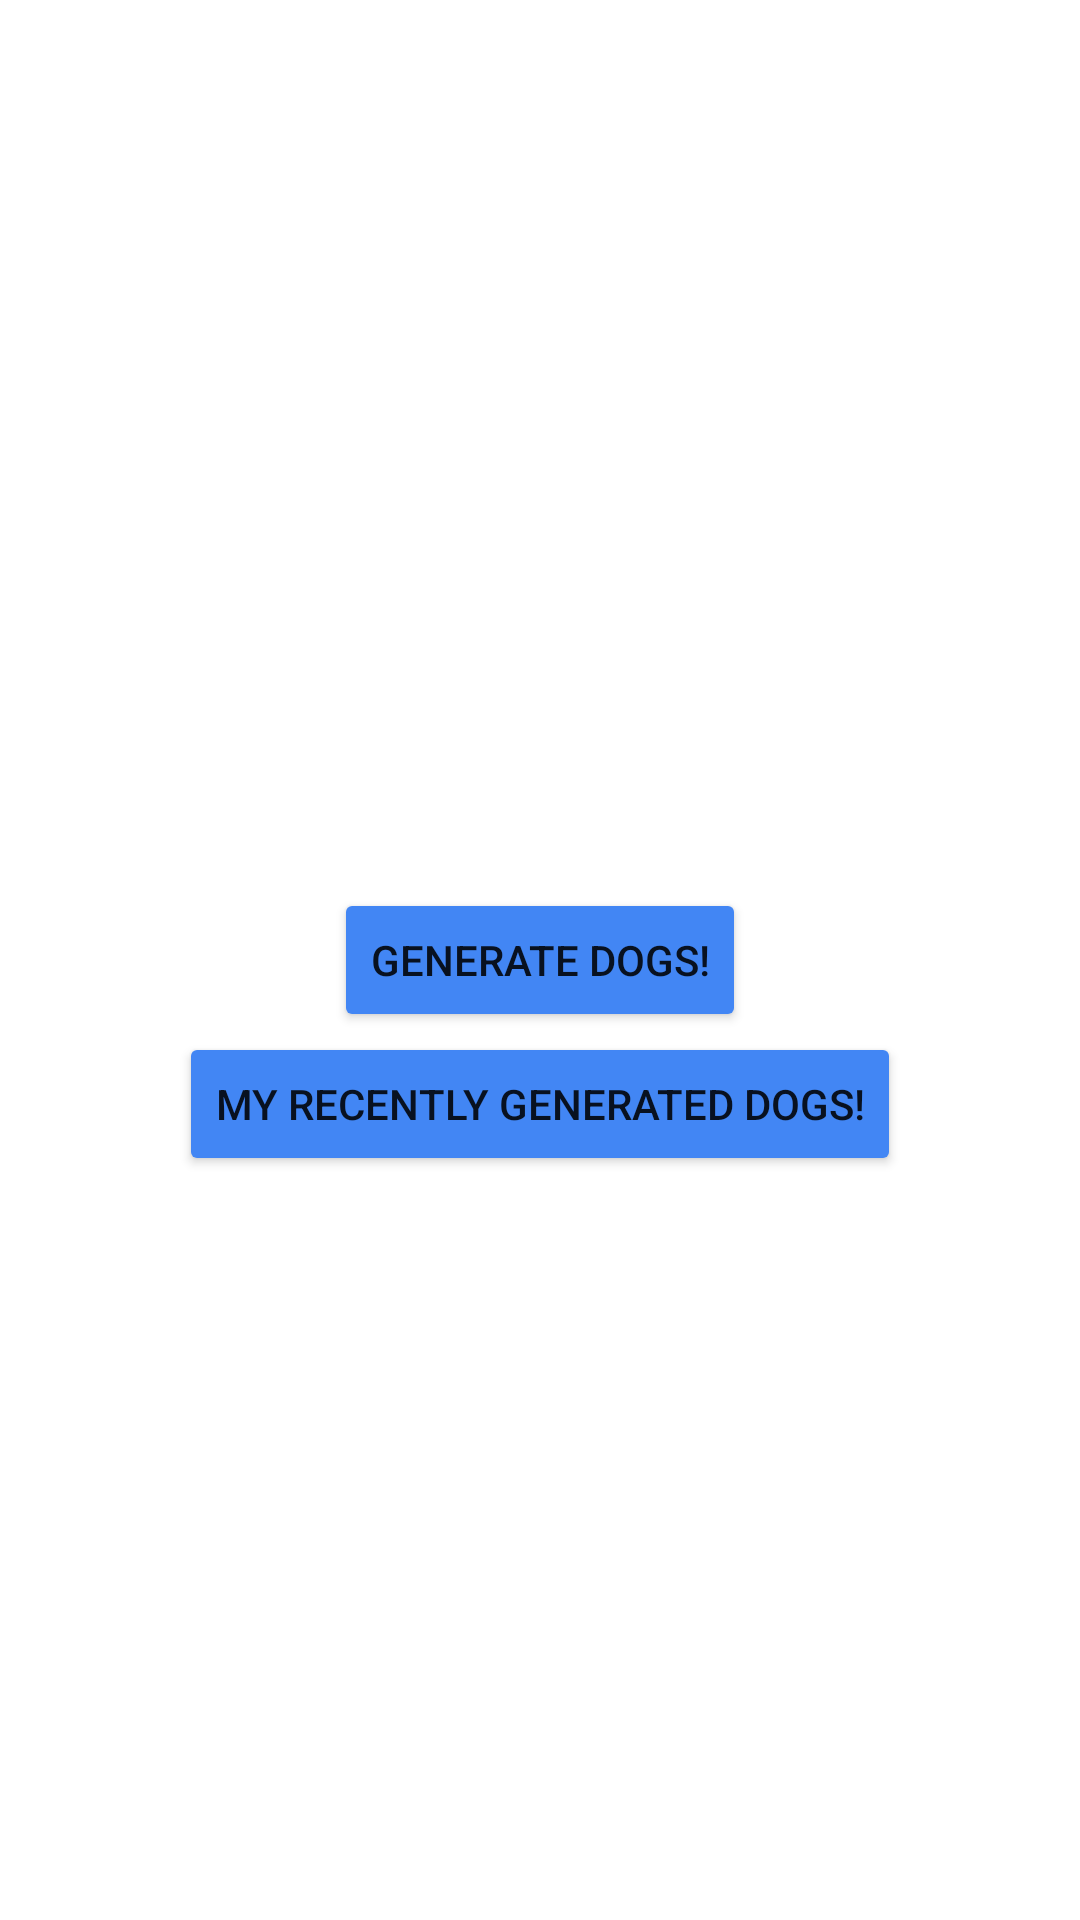

Layout XML and referenced resources for this Android screen:
<!-- AndroidManifest.xml: application theme Theme.RandomDogImageGeneration -->
<!-- res/layout/activity_main.xml -->
<?xml version="1.0" encoding="utf-8"?>
<androidx.constraintlayout.widget.ConstraintLayout xmlns:android="http://schemas.android.com/apk/res/android"
    xmlns:app="http://schemas.android.com/apk/res-auto"
    xmlns:tools="http://schemas.android.com/tools"
    android:layout_width="match_parent"
    android:layout_height="match_parent"
    tools:context=".MainActivity">


    <Button
        android:id="@+id/btnGenerateDogs"
        android:layout_width="wrap_content"
        android:layout_height="wrap_content"
        android:text="@string/str_generate_dogs"
        app:layout_constraintBottom_toBottomOf="parent"
        app:layout_constraintEnd_toEndOf="parent"
        android:backgroundTint="@color/btn_color"
        app:layout_constraintStart_toStartOf="parent"
        app:layout_constraintTop_toTopOf="parent" />

    <Button
        android:id="@+id/btnMyGeneratedDogs"
        android:layout_width="wrap_content"
        android:layout_height="wrap_content"
        android:text="@string/str_my_recently_generated_dogs"
        app:layout_constraintEnd_toEndOf="parent"
        android:backgroundTint="@color/btn_color"
        app:layout_constraintStart_toStartOf="parent"
        app:layout_constraintTop_toBottomOf="@+id/btnGenerateDogs" />

</androidx.constraintlayout.widget.ConstraintLayout>
<!-- resources referenced by this layout -->
<resources>
  <color name="btn_color">#4286F4</color>
  <string name="str_generate_dogs">Generate Dogs!</string>
  <string name="str_my_recently_generated_dogs">My Recently Generated Dogs!</string>
  <style name="Theme.RandomDogImageGeneration" parent="Theme.MaterialComponents.DayNight.DarkActionBar">
          
          <item name="colorPrimary">@color/purple_500</item>
          <item name="colorPrimaryVariant">@color/purple_700</item>
          <item name="colorOnPrimary">@color/white</item>
          
          <item name="colorSecondary">@color/teal_200</item>
          <item name="colorSecondaryVariant">@color/teal_700</item>
          <item name="colorOnSecondary">@color/black</item>
          
          <item name="android:statusBarColor">?attr/colorPrimaryVariant</item>
          
      </style>
  <color name="purple_500">#FF6200EE</color>
  <color name="purple_700">#FF3700B3</color>
  <color name="white">#FFFFFFFF</color>
  <color name="teal_200">#FF03DAC5</color>
  <color name="teal_700">#FF018786</color>
  <color name="black">#FF000000</color>
</resources>
